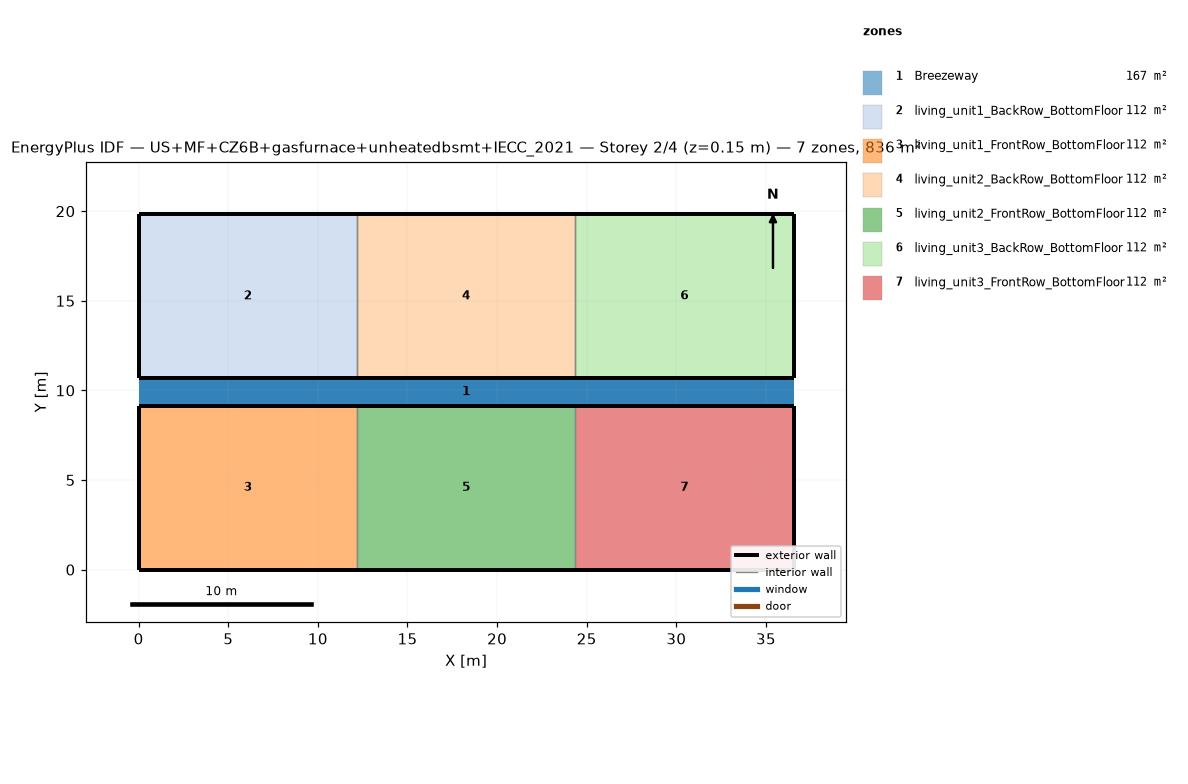
=== STOREY PLAN SPEC (per zone: floor XY polygon, exterior-wall plan segments, windows/doors) ===
zone 1: Breezeway  (167.0 m²)
  floor: (36.54, 9.16) (0.00, 9.16) (0.00, 10.68) (36.54, 10.68)
  floor: (36.54, 9.16) (0.00, 9.16) (0.00, 10.68) (36.54, 10.68)
  floor: (36.54, 9.16) (0.00, 9.16) (0.00, 10.68) (36.54, 10.68)
zone 2: living_unit1_BackRow_BottomFloor  (111.5 m²)
  floor: (12.18, 10.68) (0.00, 10.68) (0.00, 19.84) (12.18, 19.84)
  exterior wall: (0.00, 10.68) – (12.18, 10.68)  [12.2 m]
  exterior wall: (12.18, 19.84) – (0.00, 19.84)  [12.2 m]
  exterior wall: (0.00, 19.84) – (0.00, 10.68)  [9.2 m]
  interior walls: 1
zone 3: living_unit1_FrontRow_BottomFloor  (111.5 m²)
  floor: (12.18, 0.00) (0.00, 0.00) (0.00, 9.16) (12.18, 9.16)
  exterior wall: (0.00, 0.00) – (12.18, 0.00)  [12.2 m]
  exterior wall: (12.18, 9.16) – (0.00, 9.16)  [12.2 m]
  exterior wall: (0.00, 9.16) – (0.00, 0.00)  [9.2 m]
  interior walls: 1
zone 4: living_unit2_BackRow_BottomFloor  (111.5 m²)
  floor: (24.36, 10.68) (12.18, 10.68) (12.18, 19.84) (24.36, 19.84)
  exterior wall: (12.18, 10.68) – (24.36, 10.68)  [12.2 m]
  exterior wall: (24.36, 19.84) – (12.18, 19.84)  [12.2 m]
  interior walls: 2
zone 5: living_unit2_FrontRow_BottomFloor  (111.5 m²)
  floor: (24.36, 0.00) (12.18, 0.00) (12.18, 9.16) (24.36, 9.16)
  exterior wall: (12.18, 0.00) – (24.36, 0.00)  [12.2 m]
  exterior wall: (24.36, 9.16) – (12.18, 9.16)  [12.2 m]
  interior walls: 2
zone 6: living_unit3_BackRow_BottomFloor  (111.5 m²)
  floor: (36.54, 10.68) (24.36, 10.68) (24.36, 19.84) (36.54, 19.84)
  exterior wall: (24.36, 10.68) – (36.54, 10.68)  [12.2 m]
  exterior wall: (36.54, 10.68) – (36.54, 19.84)  [9.2 m]
  exterior wall: (36.54, 19.84) – (24.36, 19.84)  [12.2 m]
  interior walls: 1
zone 7: living_unit3_FrontRow_BottomFloor  (111.5 m²)
  floor: (36.54, 0.00) (24.36, 0.00) (24.36, 9.16) (36.54, 9.16)
  exterior wall: (24.36, 0.00) – (36.54, 0.00)  [12.2 m]
  exterior wall: (36.54, 0.00) – (36.54, 9.16)  [9.2 m]
  exterior wall: (36.54, 9.16) – (24.36, 9.16)  [12.2 m]
  interior walls: 1

=== DERIVED (storey summary) ===
Building: US+MF+CZ6B+gasfurnace+unheatedbsmt+IECC_2021
Storey: 2 of 4  (floor level z = 0.15 m)
Storey gross floor area: 836.2 m²
Zones on this storey: 7
  - Breezeway: floor 167.0 m²
  - living_unit1_BackRow_BottomFloor: floor 111.5 m²; exterior wall 33.5 m (86.9 m²); WWR 0.0%
  - living_unit1_FrontRow_BottomFloor: floor 111.5 m²; exterior wall 33.5 m (86.9 m²); WWR 0.0%
  - living_unit2_BackRow_BottomFloor: floor 111.5 m²; exterior wall 24.4 m (63.1 m²); WWR 0.0%
  - living_unit2_FrontRow_BottomFloor: floor 111.5 m²; exterior wall 24.4 m (63.1 m²); WWR 0.0%
  - living_unit3_BackRow_BottomFloor: floor 111.5 m²; exterior wall 33.5 m (86.9 m²); WWR 0.0%
  - living_unit3_FrontRow_BottomFloor: floor 111.5 m²; exterior wall 33.5 m (86.9 m²); WWR 0.0%
Zone adjacency (shared interzone walls):
  - living_unit1_BackRow_BottomFloor ↔ living_unit2_BackRow_BottomFloor
  - living_unit1_FrontRow_BottomFloor ↔ living_unit2_FrontRow_BottomFloor
  - living_unit2_BackRow_BottomFloor ↔ living_unit3_BackRow_BottomFloor
  - living_unit2_FrontRow_BottomFloor ↔ living_unit3_FrontRow_BottomFloor